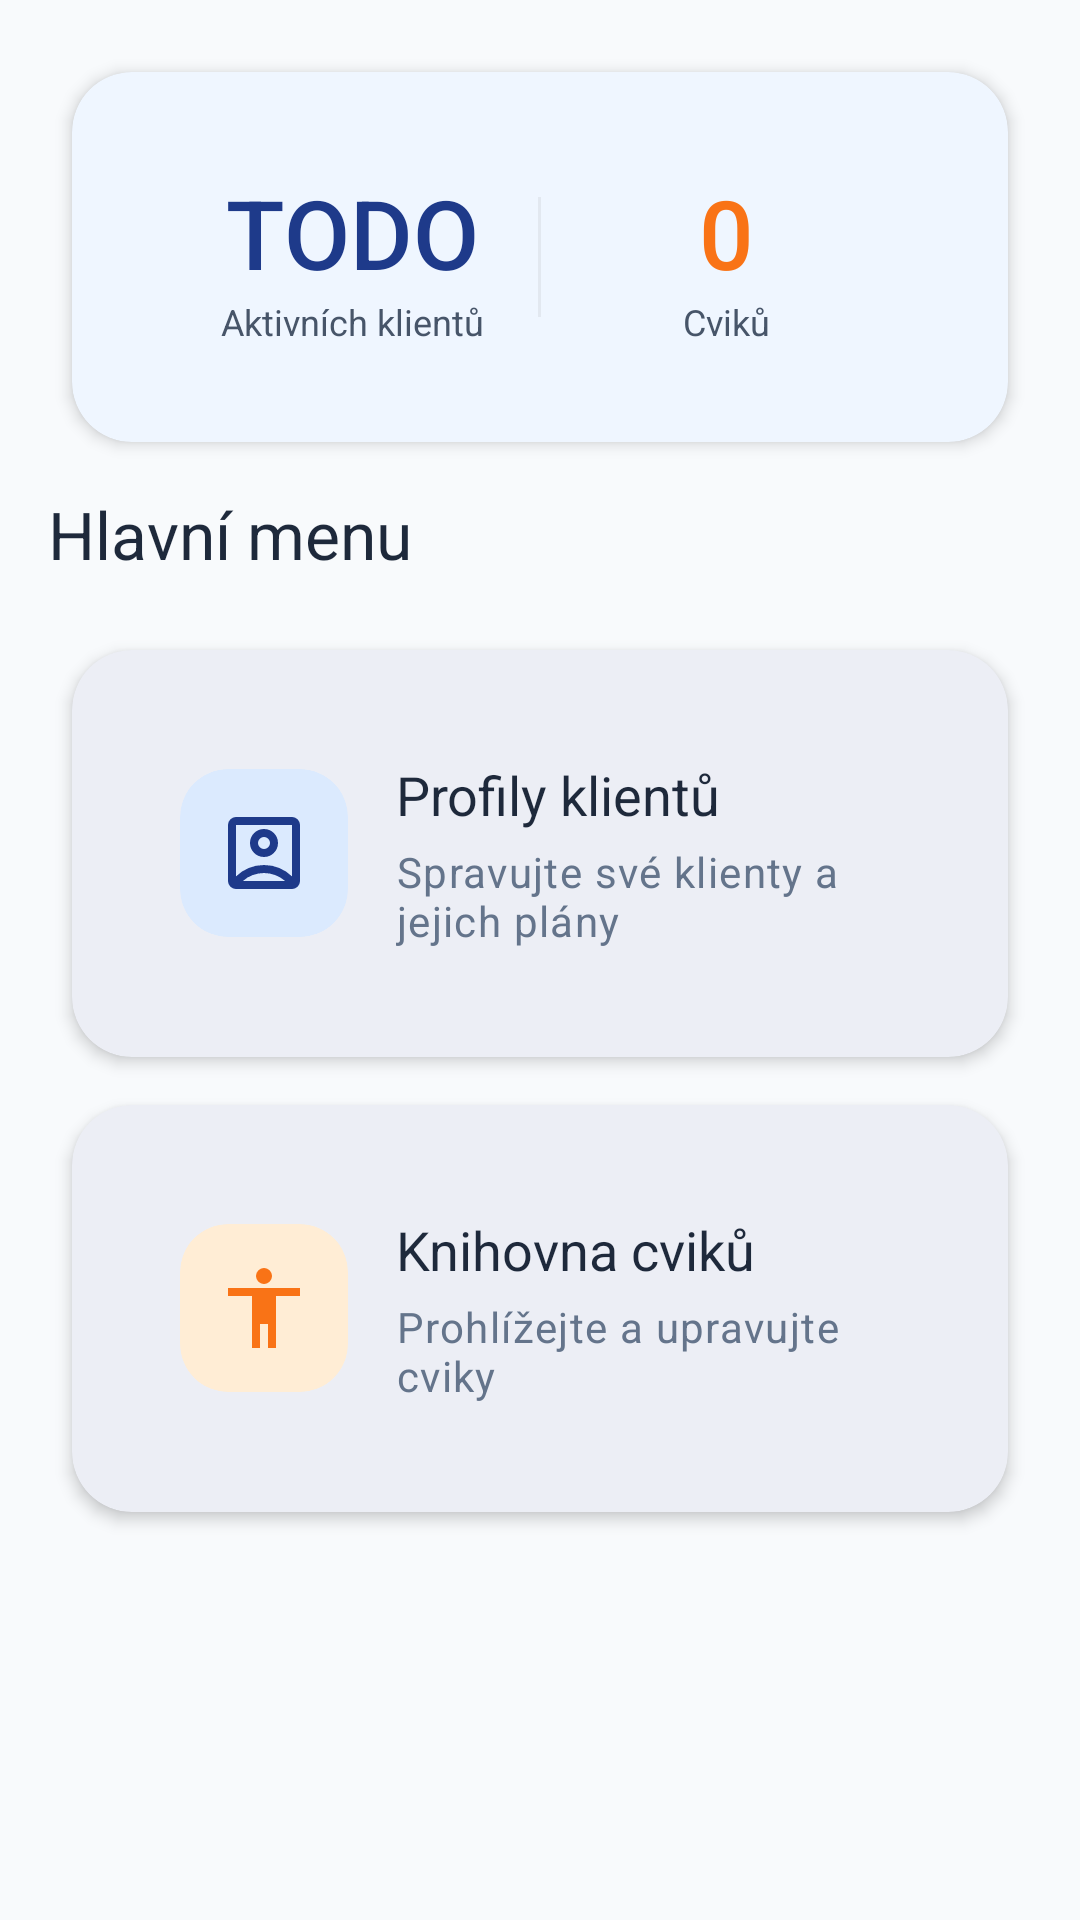

The Android layout XML behind this screen, and the referenced resources:
<!-- AndroidManifest.xml: application theme Theme.TrainerApp -->
<!-- res/layout/fragment_home.xml -->
<?xml version="1.0" encoding="utf-8"?>
<androidx.core.widget.NestedScrollView
    xmlns:android="http://schemas.android.com/apk/res/android"
    xmlns:app="http://schemas.android.com/apk/res-auto"
    android:layout_width="match_parent"
    android:layout_height="match_parent"
    android:background="?attr/android:colorBackground"
    android:fillViewport="true">

    <LinearLayout
        android:layout_width="match_parent"
        android:layout_height="wrap_content"
        android:orientation="vertical"
        android:padding="16dp">

        
        <com.google.android.material.card.MaterialCardView
            style="@style/Widget.TrainerApp.Card"
            android:layout_width="match_parent"
            android:layout_height="wrap_content"
            android:layout_marginBottom="16dp"
            app:cardBackgroundColor="@color/primary_50">

            <LinearLayout
                android:layout_width="match_parent"
                android:layout_height="wrap_content"
                android:orientation="horizontal"
                android:padding="16dp"
                android:gravity="center_vertical">

                <LinearLayout
                    android:layout_width="0dp"
                    android:layout_height="wrap_content"
                    android:layout_weight="1"
                    android:orientation="vertical"
                    android:gravity="center">

                    <TextView
                        android:id="@+id/tvClientCount"
                        android:layout_width="wrap_content"
                        android:layout_height="wrap_content"
                        android:text="TODO"
                        android:textSize="32sp"
                        android:textColor="@color/primary_500"
                        android:fontFamily="sans-serif-medium" />

                    <TextView
                        android:layout_width="wrap_content"
                        android:layout_height="wrap_content"
                        android:text="Aktivních klientů"
                        android:textSize="12sp"
                        android:textColor="@color/neutral_600" />

                </LinearLayout>

                <View
                    android:layout_width="1dp"
                    android:layout_height="40dp"
                    android:background="@color/divider" />

                <LinearLayout
                    android:layout_width="0dp"
                    android:layout_height="wrap_content"
                    android:layout_weight="1"
                    android:orientation="vertical"
                    android:gravity="center">

                    <TextView
                        android:id="@+id/tvExerciseCount"
                        android:layout_width="wrap_content"
                        android:layout_height="wrap_content"
                        android:text="0"
                        android:textSize="32sp"
                        android:textColor="@color/secondary_500"
                        android:fontFamily="sans-serif-medium" />

                    <TextView
                        android:layout_width="wrap_content"
                        android:layout_height="wrap_content"
                        android:text="Cviků"
                        android:textSize="12sp"
                        android:textColor="@color/neutral_600" />

                </LinearLayout>

            </LinearLayout>

        </com.google.android.material.card.MaterialCardView>

        
        <TextView
            android:layout_width="match_parent"
            android:layout_height="wrap_content"
            android:text="Hlavní menu"
            android:textAppearance="@style/TextAppearance.TrainerApp.Title"
            android:layout_marginTop="8dp"
            android:layout_marginBottom="16dp" />

        
        <com.google.android.material.card.MaterialCardView
            android:id="@+id/cardProfiles"
            style="@style/Widget.TrainerApp.Card"
            android:layout_width="match_parent"
            android:layout_height="wrap_content"
            android:layout_marginBottom="12dp"
            android:clickable="true"
            android:focusable="true"
            android:foreground="?attr/selectableItemBackground">

            <LinearLayout
                android:layout_width="match_parent"
                android:layout_height="wrap_content"
                android:orientation="horizontal"
                android:padding="20dp"
                android:gravity="center_vertical">

                
                <androidx.cardview.widget.CardView
                    android:layout_width="56dp"
                    android:layout_height="56dp"
                    app:cardCornerRadius="16dp"
                    app:cardBackgroundColor="@color/primary_100"
                    app:cardElevation="0dp">

                    <ImageView
                        android:layout_width="32dp"
                        android:layout_height="32dp"
                        android:layout_gravity="center"
                        android:src="@drawable/ic_outline_account_box_24"
                        app:tint="@color/primary_500" />

                </androidx.cardview.widget.CardView>

                <LinearLayout
                    android:layout_width="0dp"
                    android:layout_height="wrap_content"
                    android:layout_weight="1"
                    android:orientation="vertical"
                    android:layout_marginStart="16dp">

                    <TextView
                        android:layout_width="wrap_content"
                        android:layout_height="wrap_content"
                        android:text="Profily klientů"
                        android:textAppearance="@style/TextAppearance.TrainerApp.Title"
                        android:textSize="18sp" />

                    <TextView
                        android:layout_width="wrap_content"
                        android:layout_height="wrap_content"
                        android:text="Spravujte své klienty a jejich plány"
                        android:textAppearance="@style/TextAppearance.TrainerApp.Caption"
                        android:layout_marginTop="4dp" />

                </LinearLayout>

            </LinearLayout>

        </com.google.android.material.card.MaterialCardView>

        
        <com.google.android.material.card.MaterialCardView
            android:id="@+id/cardExercises"
            style="@style/Widget.TrainerApp.Card"
            android:layout_width="match_parent"
            android:layout_height="wrap_content"
            android:layout_marginBottom="12dp"
            android:clickable="true"
            android:focusable="true"
            android:foreground="?attr/selectableItemBackground">

            <LinearLayout
                android:layout_width="match_parent"
                android:layout_height="wrap_content"
                android:orientation="horizontal"
                android:padding="20dp"
                android:gravity="center_vertical">

                
                <androidx.cardview.widget.CardView
                    android:layout_width="56dp"
                    android:layout_height="56dp"
                    app:cardCornerRadius="16dp"
                    app:cardBackgroundColor="@color/secondary_100"
                    app:cardElevation="0dp">

                    <ImageView
                        android:layout_width="32dp"
                        android:layout_height="32dp"
                        android:layout_gravity="center"
                        android:src="@drawable/ic_outline_exercises_24"
                        app:tint="@color/secondary_500" />

                </androidx.cardview.widget.CardView>

                <LinearLayout
                    android:layout_width="0dp"
                    android:layout_height="wrap_content"
                    android:layout_weight="1"
                    android:orientation="vertical"
                    android:layout_marginStart="16dp">

                    <TextView
                        android:layout_width="wrap_content"
                        android:layout_height="wrap_content"
                        android:text="Knihovna cviků"
                        android:textAppearance="@style/TextAppearance.TrainerApp.Title"
                        android:textSize="18sp" />

                    <TextView
                        android:layout_width="wrap_content"
                        android:layout_height="wrap_content"
                        android:text="Prohlížejte a upravujte cviky"
                        android:textAppearance="@style/TextAppearance.TrainerApp.Caption"
                        android:layout_marginTop="4dp" />

                </LinearLayout>

            </LinearLayout>

        </com.google.android.material.card.MaterialCardView>

    </LinearLayout>

</androidx.core.widget.NestedScrollView>
<!-- resources referenced by this layout -->
<resources>
  <color name="divider">#E2E8F0</color>
  <color name="neutral_600">#475569</color>
  <color name="primary_100">#DBEAFE</color>
  <color name="primary_50">#EFF6FF</color>
  <color name="primary_500">#1E3A8A</color>
  <color name="secondary_100">#FFEDD5</color>
  <color name="secondary_500">#F97316</color>
  <!-- drawable ic_outline_exercises_24 (drawable) -->
  <vector xmlns:android="http://schemas.android.com/apk/res/android" android:height="24dp" android:tint="#FF6725" android:viewportHeight="960" android:viewportWidth="960" android:width="24dp">
        
      <path android:fillColor="@android:color/white" android:pathData="M480,240Q447,240 423.5,216.5Q400,193 400,160Q400,127 423.5,103.5Q447,80 480,80Q513,80 536.5,103.5Q560,127 560,160Q560,193 536.5,216.5Q513,240 480,240ZM360,880L360,360L120,360L120,280L840,280L840,360L600,360L600,880L520,880L520,640L440,640L440,880L360,880Z"/>
      
  </vector>
  <style name="TextAppearance.TrainerApp.Caption" parent="TextAppearance.Material3.BodySmall">
          <item name="android:textSize">14sp</item>
          <item name="android:textColor">?attr/colorOnSurfaceVariant</item>
      </style>
  <style name="TextAppearance.TrainerApp.Title" parent="TextAppearance.Material3.TitleLarge">
          <item name="android:textSize">22sp</item>
          <item name="android:fontFamily">sans-serif-medium</item>
          <item name="android:textColor">?attr/colorOnSurface</item>
      </style>
  <style name="Widget.TrainerApp.Card" parent="Widget.Material3.CardView.Elevated">
          <item name="cardCornerRadius">20dp</item>
          <item name="cardElevation">3dp</item>
          <item name="contentPadding">16dp</item>
          <item name="android:layout_margin">8dp</item>
          <item name="cardBackgroundColor">@color/white</item>
      </style>
  <color name="white">#FFFFFF</color>
  <color name="status_bar_color">@color/primary_500</color>
  <style name="Widget.TrainerApp.Button" parent="Widget.Material3.Button">
          <item name="cornerRadius">16dp</item>
          <item name="android:paddingTop">14dp</item>
          <item name="android:paddingBottom">14dp</item>
          <item name="android:paddingLeft">24dp</item>
          <item name="android:paddingRight">24dp</item>
          <item name="android:textAllCaps">false</item>
          <item name="android:textSize">16sp</item>
          <item name="android:fontFamily">sans-serif-medium</item>
          <item name="android:letterSpacing">0.01</item>
          <item name="elevation">2dp</item>
      </style>
  <style name="Widget.TrainerApp.TextInputLayout" parent="Widget.Material3.TextInputLayout.OutlinedBox">
          <item name="boxCornerRadiusTopStart">12dp</item>
          <item name="boxCornerRadiusTopEnd">12dp</item>
          <item name="boxCornerRadiusBottomStart">12dp</item>
          <item name="boxCornerRadiusBottomEnd">12dp</item>
          <item name="boxStrokeWidth">2dp</item>
          <item name="hintTextColor">?attr/colorPrimary</item>
      </style>
</resources>
